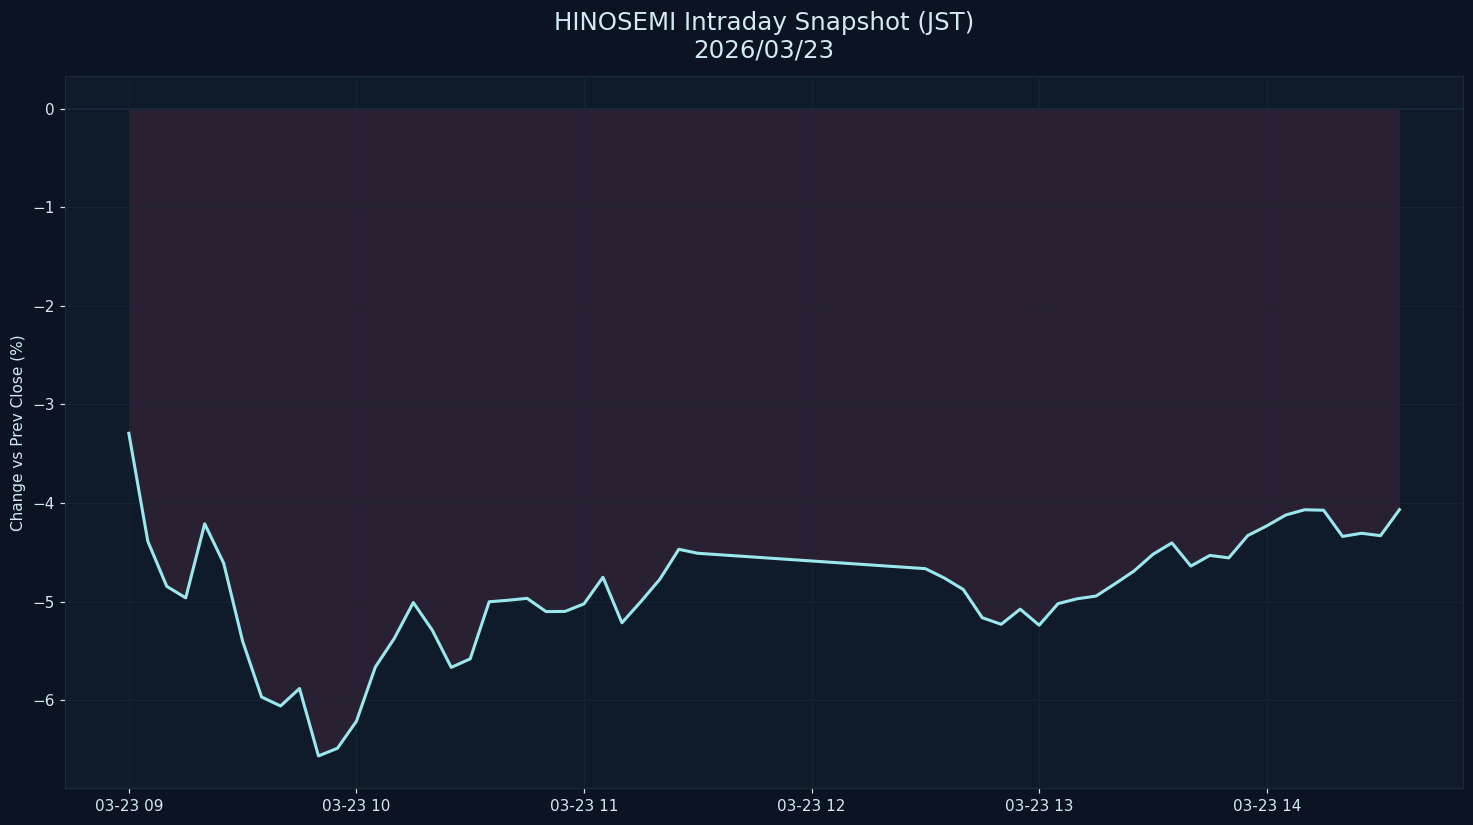

Source data for this figure (header and first rows):
datetime_jst, pct
2026-03-23 09:00:00+09:00, -3.293
2026-03-23 09:05:00+09:00, -4.388
2026-03-23 09:10:00+09:00, -4.846
2026-03-23 09:15:00+09:00, -4.963
2026-03-23 09:20:00+09:00, -4.212
2026-03-23 09:25:00+09:00, -4.61
2026-03-23 09:30:00+09:00, -5.402
2026-03-23 09:35:00+09:00, -5.968
2026-03-23 09:40:00+09:00, -6.059
2026-03-23 09:45:00+09:00, -5.882
2026-03-23 09:50:00+09:00, -6.565
2026-03-23 09:55:00+09:00, -6.488
2026-03-23 10:00:00+09:00, -6.214
2026-03-23 10:05:00+09:00, -5.663
2026-03-23 10:10:00+09:00, -5.373
2026-03-23 10:15:00+09:00, -5.01
2026-03-23 10:20:00+09:00, -5.29
2026-03-23 10:25:00+09:00, -5.668
2026-03-23 10:30:00+09:00, -5.581
2026-03-23 10:35:00+09:00, -5.002
2026-03-23 10:40:00+09:00, -4.987
2026-03-23 10:45:00+09:00, -4.968
2026-03-23 10:50:00+09:00, -5.102
2026-03-23 10:55:00+09:00, -5.1
2026-03-23 11:00:00+09:00, -5.024
2026-03-23 11:05:00+09:00, -4.754
2026-03-23 11:10:00+09:00, -5.215
2026-03-23 11:15:00+09:00, -5
2026-03-23 11:20:00+09:00, -4.774
2026-03-23 11:25:00+09:00, -4.47
2026-03-23 11:30:00+09:00, -4.51
2026-03-23 12:30:00+09:00, -4.666
2026-03-23 12:35:00+09:00, -4.761
2026-03-23 12:40:00+09:00, -4.878
2026-03-23 12:45:00+09:00, -5.164
2026-03-23 12:50:00+09:00, -5.23
2026-03-23 12:55:00+09:00, -5.077
2026-03-23 13:00:00+09:00, -5.24
2026-03-23 13:05:00+09:00, -5.021
2026-03-23 13:10:00+09:00, -4.972
2026-03-23 13:15:00+09:00, -4.944
2026-03-23 13:20:00+09:00, -4.82
2026-03-23 13:25:00+09:00, -4.691
2026-03-23 13:30:00+09:00, -4.521
2026-03-23 13:35:00+09:00, -4.405
2026-03-23 13:40:00+09:00, -4.64
2026-03-23 13:45:00+09:00, -4.532
2026-03-23 13:50:00+09:00, -4.557
2026-03-23 13:55:00+09:00, -4.331
2026-03-23 14:00:00+09:00, -4.233
2026-03-23 14:05:00+09:00, -4.123
2026-03-23 14:10:00+09:00, -4.069
2026-03-23 14:15:00+09:00, -4.074
2026-03-23 14:20:00+09:00, -4.339
2026-03-23 14:25:00+09:00, -4.307
2026-03-23 14:30:00+09:00, -4.332
2026-03-23 14:35:00+09:00, -4.068
